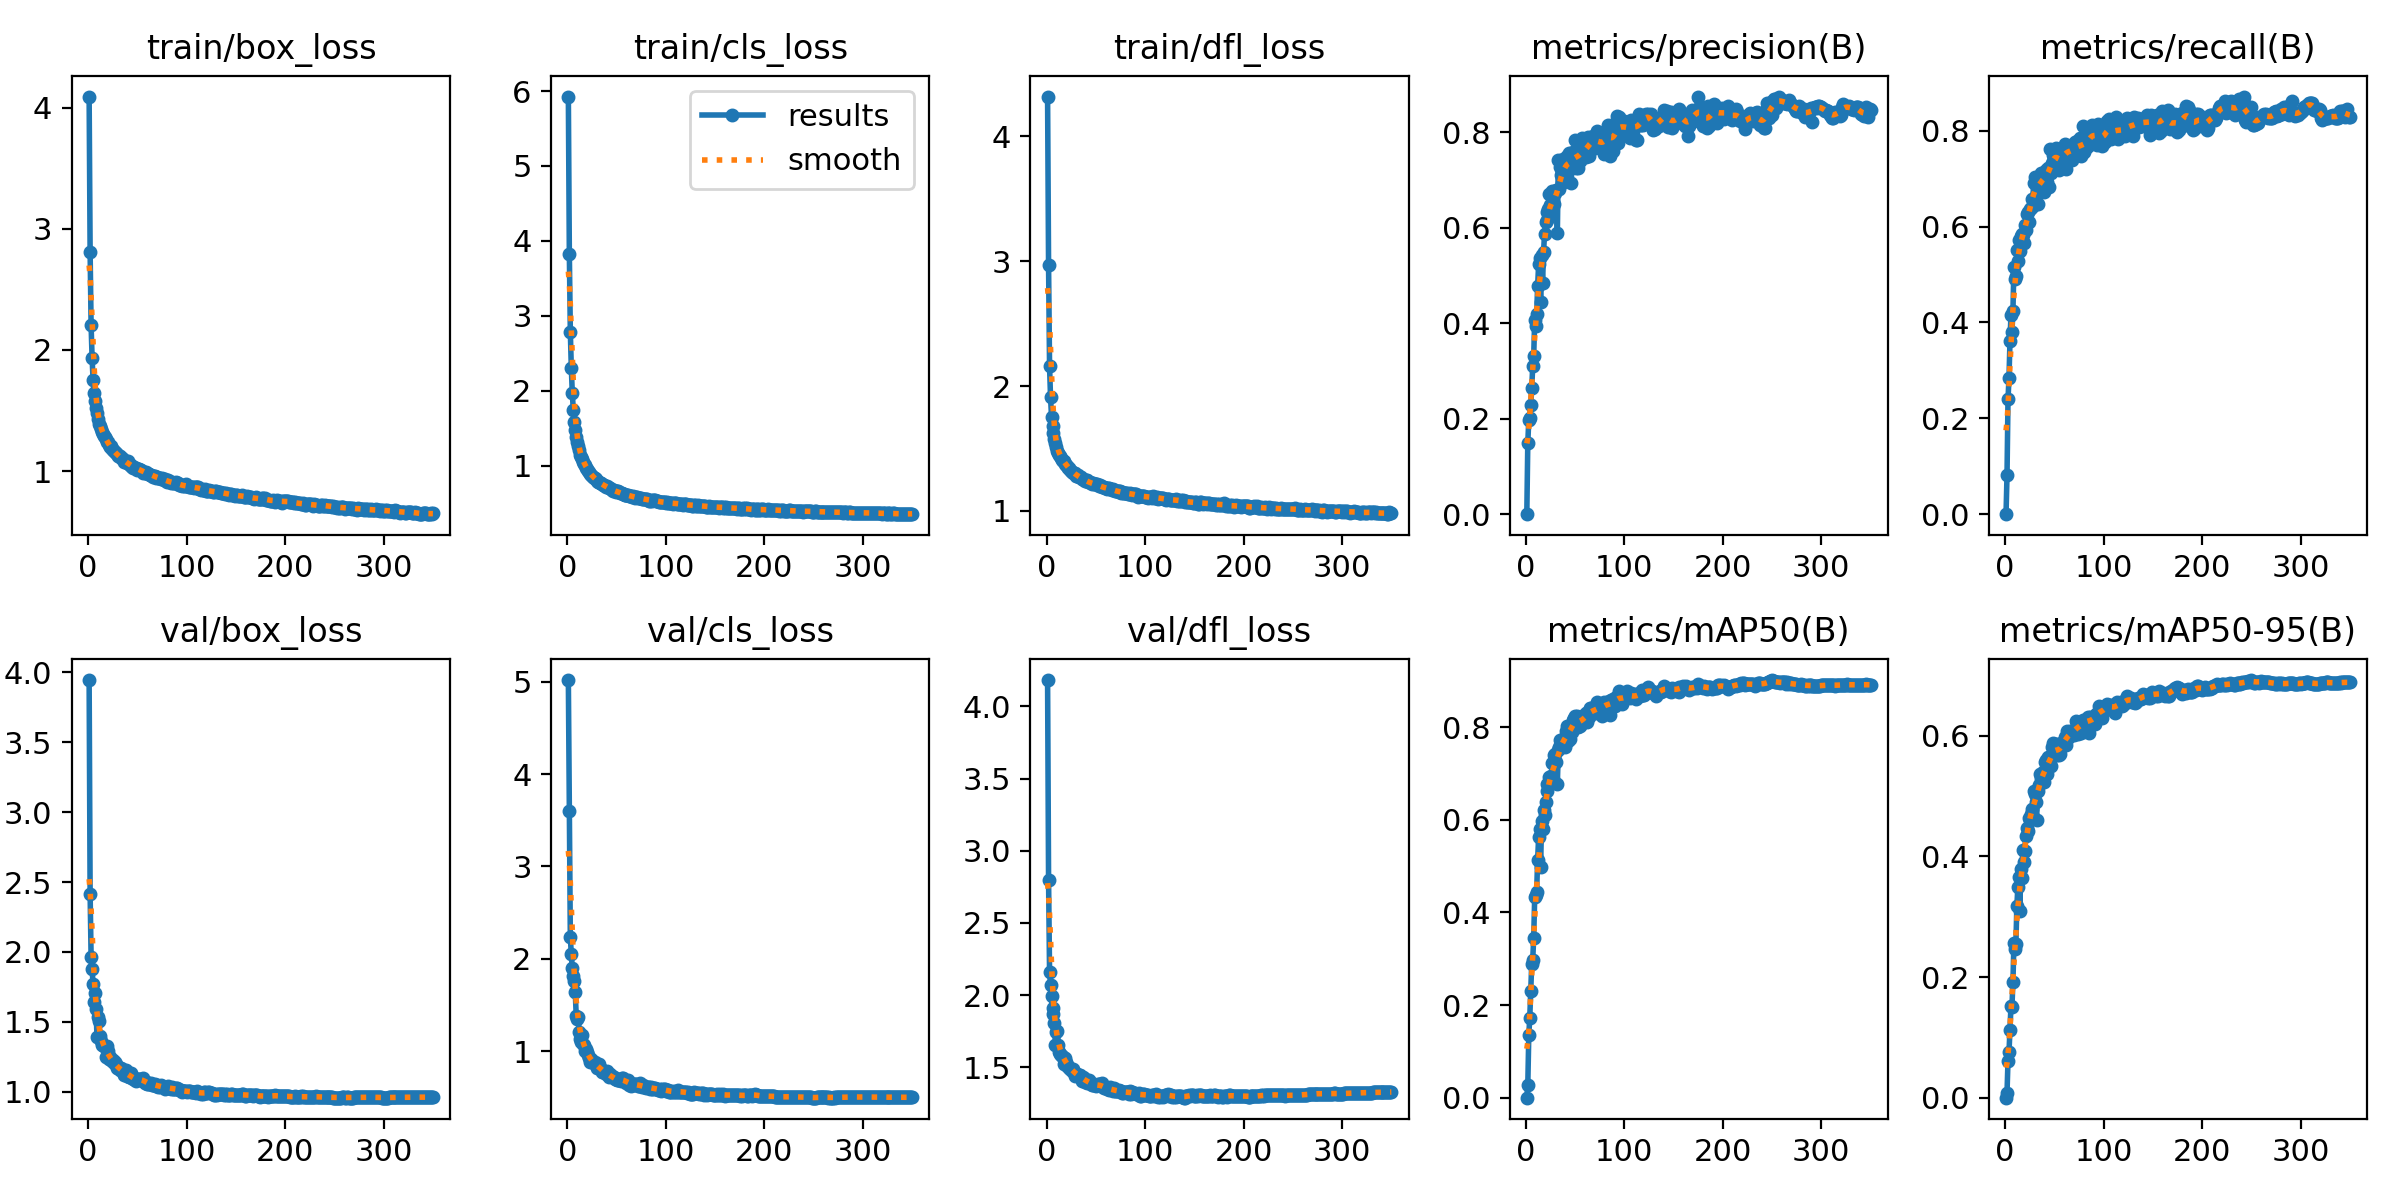

The data file committed next to this chart (first rows):
epoch, time, train/box_loss, train/cls_loss, train/dfl_loss, metrics/precision(B), metrics/recall(B), metrics/mAP50(B), metrics/mAP50-95(B), val/box_loss, val/cls_loss, val/dfl_loss, lr/pg0, lr/pg1, lr/pg2
1, 48.25, 4.092, 5.926, 4.318, 0, 0, 0, 0, 3.946, 5.017, 4.182, 0.003299, 0.003299, 0.003299
2, 96.23, 2.81, 3.826, 2.966, 0.1489, 0.08189, 0.02666, 0.00851, 2.418, 3.597, 2.8, 0.006628, 0.006628, 0.006628
3, 145.2, 2.202, 2.787, 2.158, 0.1977, 0.2394, 0.1344, 0.06159, 1.963, 2.235, 2.163, 0.009953, 0.009953, 0.009953
4, 193.7, 1.937, 2.305, 1.91, 0.2018, 0.2843, 0.1722, 0.07519, 1.878, 2.05, 2.07, 0.00998, 0.00998, 0.00998
5, 242.2, 1.753, 1.966, 1.755, 0.2288, 0.3609, 0.2301, 0.1124, 1.771, 1.899, 1.994, 0.009974, 0.009974, 0.009974
6, 290.3, 1.645, 1.749, 1.676, 0.2641, 0.4146, 0.2891, 0.1513, 1.64, 1.814, 1.867, 0.009967, 0.009967, 0.009967
7, 339.2, 1.577, 1.582, 1.626, 0.3106, 0.3803, 0.298, 0.1512, 1.709, 1.766, 1.911, 0.00996, 0.00996, 0.00996
8, 386.5, 1.518, 1.482, 1.576, 0.3315, 0.4235, 0.3447, 0.1913, 1.591, 1.64, 1.81, 0.009954, 0.009954, 0.009954
9, 433.6, 1.477, 1.382, 1.541, 0.4067, 0.5151, 0.4323, 0.2559, 1.39, 1.381, 1.653, 0.009947, 0.009947, 0.009947
10, 482.9, 1.432, 1.314, 1.508, 0.3945, 0.4899, 0.4376, 0.246, 1.534, 1.354, 1.746, 0.009941, 0.009941, 0.009941
11, 532.7, 1.389, 1.257, 1.483, 0.42, 0.4976, 0.4444, 0.2547, 1.507, 1.372, 1.753, 0.009934, 0.009934, 0.009934
12, 582.5, 1.372, 1.202, 1.465, 0.4776, 0.5508, 0.5137, 0.3179, 1.399, 1.214, 1.651, 0.009927, 0.009927, 0.009927
13, 632.2, 1.35, 1.143, 1.45, 0.5239, 0.528, 0.562, 0.3493, 1.364, 1.138, 1.609, 0.009921, 0.009921, 0.009921
14, 682.9, 1.323, 1.119, 1.439, 0.5372, 0.5716, 0.5797, 0.3661, 1.334, 1.101, 1.59, 0.009914, 0.009914, 0.009914
15, 733, 1.308, 1.088, 1.425, 0.4437, 0.5494, 0.4971, 0.3101, 1.333, 1.178, 1.584, 0.009908, 0.009908, 0.009908
16, 783.6, 1.287, 1.055, 1.406, 0.5434, 0.5794, 0.5979, 0.3791, 1.325, 1.076, 1.582, 0.009901, 0.009901, 0.009901
17, 833.5, 1.28, 1.026, 1.402, 0.4846, 0.5846, 0.5792, 0.3647, 1.323, 1.073, 1.569, 0.009894, 0.009894, 0.009894
18, 883.1, 1.267, 1.002, 1.398, 0.5502, 0.5834, 0.6198, 0.4101, 1.251, 1.001, 1.522, 0.009888, 0.009888, 0.009888
19, 931.2, 1.243, 0.974, 1.372, 0.5863, 0.5667, 0.6102, 0.3911, 1.329, 1.021, 1.565, 0.009881, 0.009881, 0.009881
20, 978.3, 1.24, 0.9614, 1.365, 0.6111, 0.604, 0.6373, 0.4089, 1.288, 0.9877, 1.538, 0.009875, 0.009875, 0.009875
21, 1025, 1.215, 0.9335, 1.359, 0.6337, 0.5922, 0.6621, 0.4339, 1.237, 0.9564, 1.512, 0.009868, 0.009868, 0.009868
22, 1072, 1.196, 0.9133, 1.343, 0.617, 0.6265, 0.6774, 0.4465, 1.248, 0.9276, 1.51, 0.009861, 0.009861, 0.009861
23, 1119, 1.203, 0.8909, 1.34, 0.6398, 0.6298, 0.6743, 0.4423, 1.227, 0.888, 1.493, 0.009855, 0.009855, 0.009855
24, 1167, 1.184, 0.8802, 1.328, 0.6715, 0.61, 0.6927, 0.4646, 1.219, 0.9188, 1.486, 0.009848, 0.009848, 0.009848
25, 1214, 1.174, 0.8659, 1.323, 0.648, 0.6373, 0.6895, 0.4613, 1.227, 0.9005, 1.489, 0.009842, 0.009842, 0.009842
26, 1263, 1.165, 0.853, 1.312, 0.6332, 0.6392, 0.6944, 0.4712, 1.203, 0.8883, 1.478, 0.009835, 0.009835, 0.009835
27, 1312, 1.159, 0.8369, 1.303, 0.6771, 0.6567, 0.7217, 0.4782, 1.211, 0.874, 1.49, 0.009828, 0.009828, 0.009828
28, 1360, 1.146, 0.833, 1.307, 0.6505, 0.6439, 0.6876, 0.4654, 1.201, 0.8858, 1.468, 0.009822, 0.009822, 0.009822
29, 1408, 1.144, 0.8215, 1.302, 0.65, 0.6913, 0.7391, 0.5081, 1.171, 0.8472, 1.442, 0.009815, 0.009815, 0.009815
30, 1456, 1.122, 0.7905, 1.278, 0.6733, 0.7028, 0.741, 0.5042, 1.172, 0.8237, 1.454, 0.009809, 0.009809, 0.009809
31, 1505, 1.122, 0.7833, 1.281, 0.6792, 0.6933, 0.7251, 0.4903, 1.172, 0.8335, 1.456, 0.009802, 0.009802, 0.009802
32, 1552, 1.122, 0.7838, 1.287, 0.5892, 0.67, 0.6778, 0.4611, 1.155, 0.8674, 1.438, 0.009795, 0.009795, 0.009795
33, 1600, 1.11, 0.7711, 1.269, 0.742, 0.6462, 0.7505, 0.5086, 1.169, 0.8143, 1.447, 0.009789, 0.009789, 0.009789
34, 1649, 1.109, 0.7681, 1.269, 0.6821, 0.6933, 0.7563, 0.5181, 1.165, 0.8075, 1.447, 0.009782, 0.009782, 0.009782
35, 1697, 1.1, 0.752, 1.27, 0.7267, 0.6918, 0.7726, 0.5367, 1.141, 0.7808, 1.425, 0.009776, 0.009776, 0.009776
36, 1744, 1.078, 0.7361, 1.254, 0.7103, 0.6975, 0.7661, 0.5278, 1.122, 0.7785, 1.408, 0.009769, 0.009769, 0.009769
37, 1791, 1.087, 0.7429, 1.256, 0.6935, 0.7116, 0.7638, 0.5331, 1.148, 0.7892, 1.434, 0.009762, 0.009762, 0.009762
38, 1838, 1.075, 0.7266, 1.249, 0.7448, 0.6893, 0.7732, 0.5329, 1.157, 0.7777, 1.429, 0.009756, 0.009756, 0.009756
39, 1885, 1.066, 0.7165, 1.241, 0.7115, 0.7089, 0.7716, 0.5394, 1.112, 0.7539, 1.401, 0.009749, 0.009749, 0.009749
40, 1932, 1.08, 0.7275, 1.244, 0.7336, 0.672, 0.757, 0.524, 1.134, 0.787, 1.414, 0.009743, 0.009743, 0.009743
41, 1980, 1.06, 0.7127, 1.244, 0.7257, 0.7139, 0.7922, 0.5565, 1.106, 0.7435, 1.389, 0.009736, 0.009736, 0.009736
42, 2029, 1.051, 0.7004, 1.23, 0.7506, 0.719, 0.8013, 0.5598, 1.106, 0.7206, 1.396, 0.009729, 0.009729, 0.009729
43, 2079, 1.049, 0.6961, 1.232, 0.7281, 0.6928, 0.7704, 0.5368, 1.133, 0.7507, 1.414, 0.009723, 0.009723, 0.009723
44, 2127, 1.045, 0.6858, 1.23, 0.7574, 0.7212, 0.8012, 0.5642, 1.116, 0.7307, 1.399, 0.009716, 0.009716, 0.009716
45, 2175, 1.036, 0.6794, 1.222, 0.7399, 0.6823, 0.7734, 0.5493, 1.1, 0.7353, 1.383, 0.00971, 0.00971, 0.00971
46, 2224, 1.029, 0.6675, 1.214, 0.6934, 0.7612, 0.7996, 0.5631, 1.089, 0.7246, 1.378, 0.009703, 0.009703, 0.009703
47, 2271, 1.03, 0.6738, 1.221, 0.7301, 0.7119, 0.7901, 0.5509, 1.095, 0.7196, 1.378, 0.009696, 0.009696, 0.009696
48, 2318, 1.026, 0.6631, 1.213, 0.759, 0.7326, 0.8151, 0.5813, 1.083, 0.6956, 1.381, 0.00969, 0.00969, 0.00969
49, 2365, 1.021, 0.651, 1.214, 0.7521, 0.7492, 0.8194, 0.5876, 1.08, 0.6956, 1.375, 0.009683, 0.009683, 0.009683
50, 2414, 1.013, 0.6558, 1.213, 0.7836, 0.7519, 0.8246, 0.5867, 1.089, 0.6848, 1.374, 0.009677, 0.009677, 0.009677
51, 2463, 1.017, 0.661, 1.212, 0.725, 0.7597, 0.8047, 0.5686, 1.089, 0.6937, 1.378, 0.00967, 0.00967, 0.00967
52, 2512, 1.018, 0.6441, 1.209, 0.7545, 0.7632, 0.8238, 0.5872, 1.091, 0.6861, 1.382, 0.009663, 0.009663, 0.009663
53, 2561, 1.005, 0.6353, 1.198, 0.7252, 0.7432, 0.7997, 0.5677, 1.086, 0.6982, 1.382, 0.009657, 0.009657, 0.009657
54, 2608, 1.012, 0.6319, 1.205, 0.7648, 0.7408, 0.8148, 0.5764, 1.091, 0.6839, 1.376, 0.00965, 0.00965, 0.00965
55, 2657, 0.9995, 0.6331, 1.198, 0.7399, 0.7176, 0.8015, 0.5684, 1.081, 0.7129, 1.371, 0.009644, 0.009644, 0.009644
56, 2705, 0.987, 0.621, 1.191, 0.7548, 0.7276, 0.8064, 0.5693, 1.096, 0.7088, 1.39, 0.009637, 0.009637, 0.009637
57, 2755, 0.9912, 0.6242, 1.187, 0.7889, 0.7393, 0.8234, 0.5888, 1.078, 0.6855, 1.367, 0.00963, 0.00963, 0.00963
58, 2804, 0.984, 0.614, 1.187, 0.7567, 0.7428, 0.8194, 0.588, 1.063, 0.6774, 1.358, 0.009624, 0.009624, 0.009624
59, 2852, 0.9916, 0.6136, 1.187, 0.7476, 0.7459, 0.8168, 0.5859, 1.072, 0.6835, 1.364, 0.009617, 0.009617, 0.009617
60, 2901, 0.9843, 0.6103, 1.184, 0.7631, 0.7632, 0.8184, 0.5906, 1.056, 0.6577, 1.354, 0.009611, 0.009611, 0.009611
... 290 more rows
